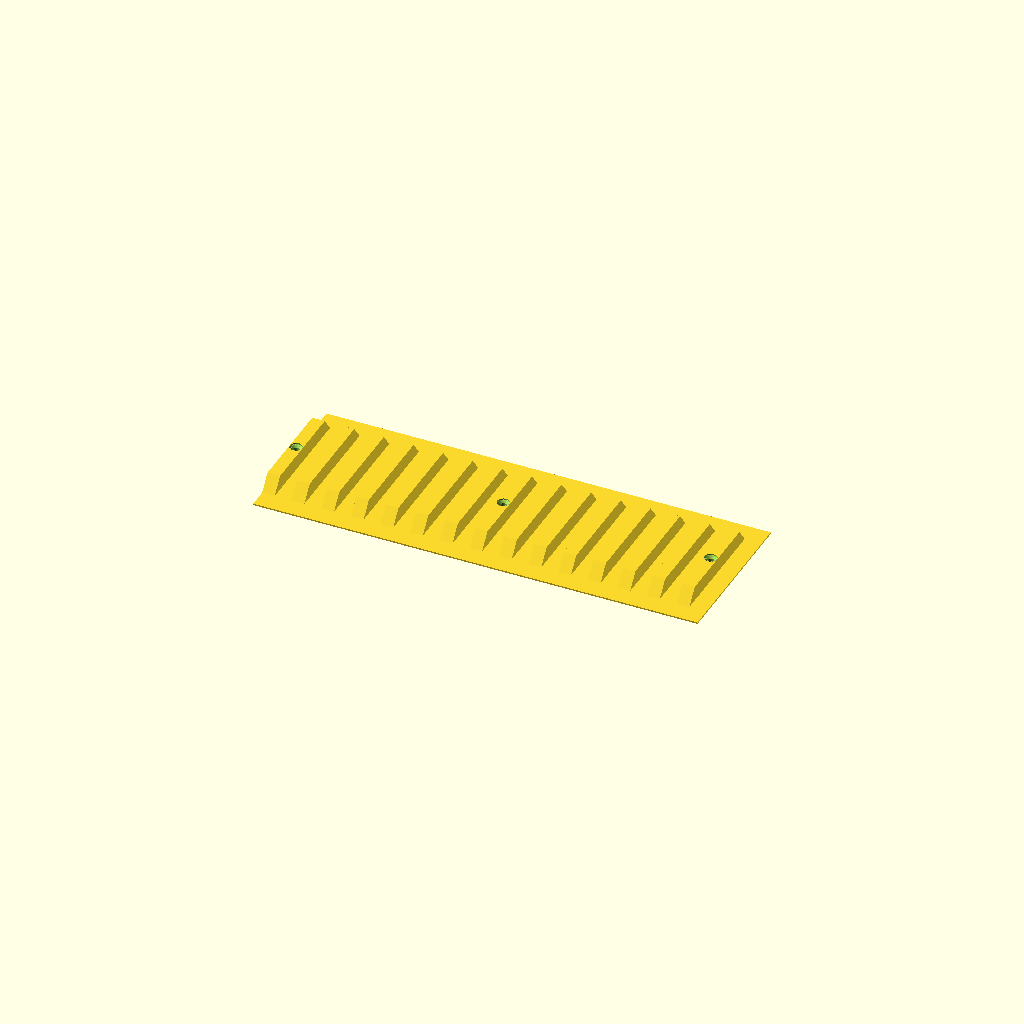
Cell 1 — every parameter at its default value.
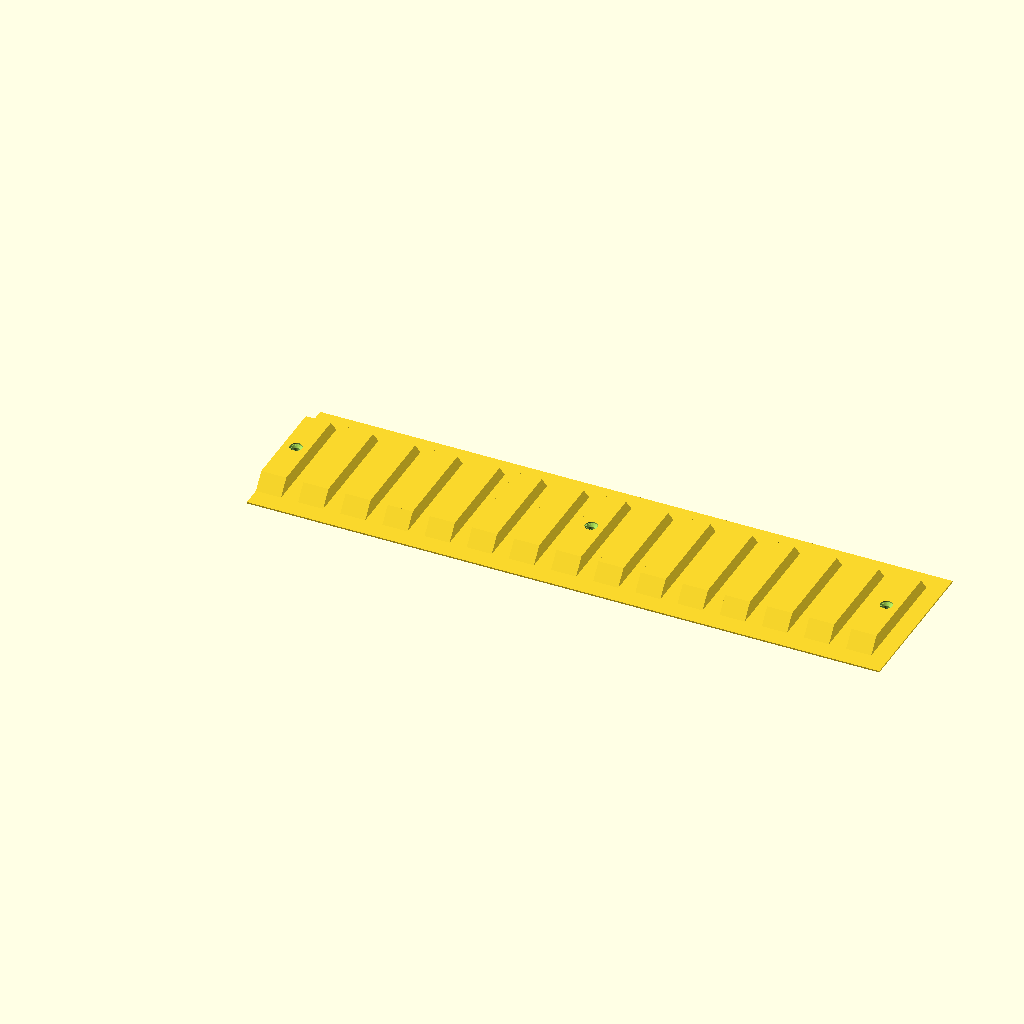
Cell 2: the same model with ridge_width = 11.
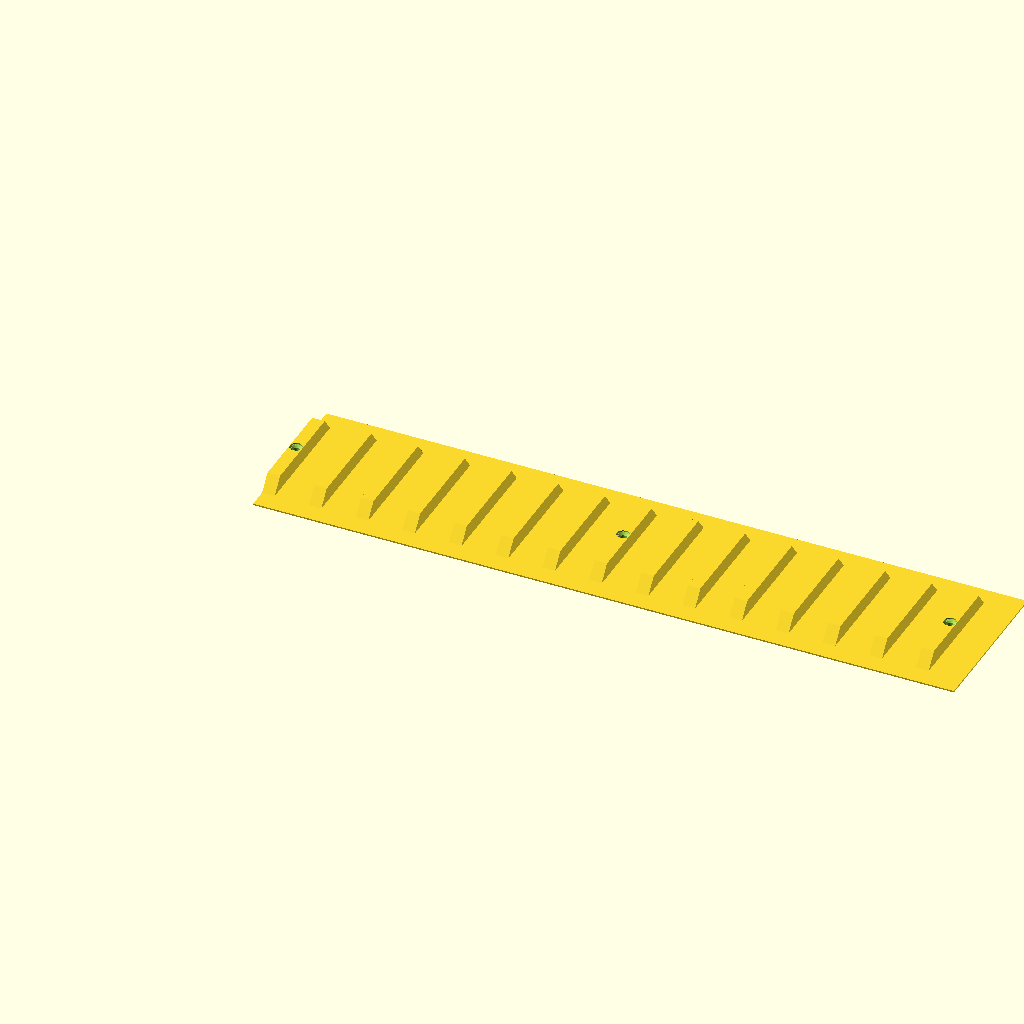
Cell 3: valley_width = 15 (everything else at default).
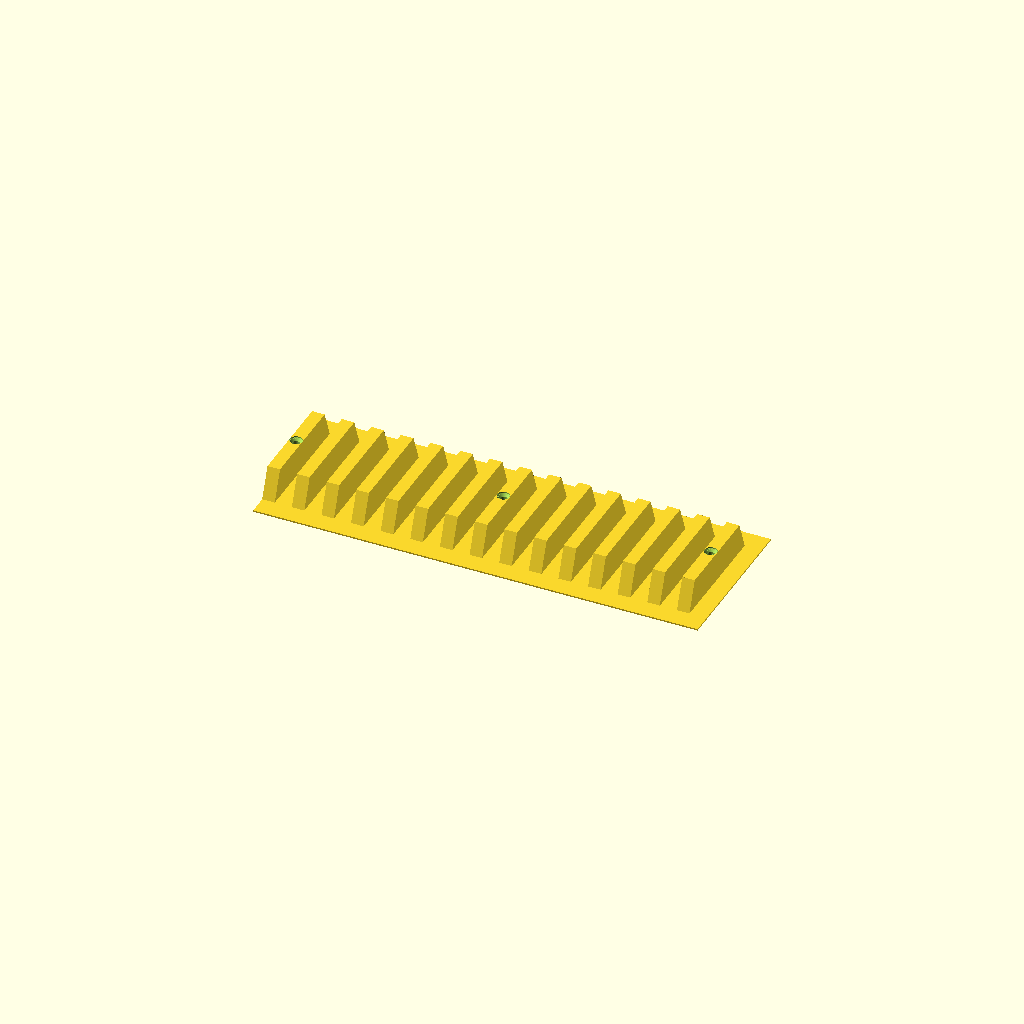
Cell 4 — ridge_height set to 13, the other parameters unchanged.
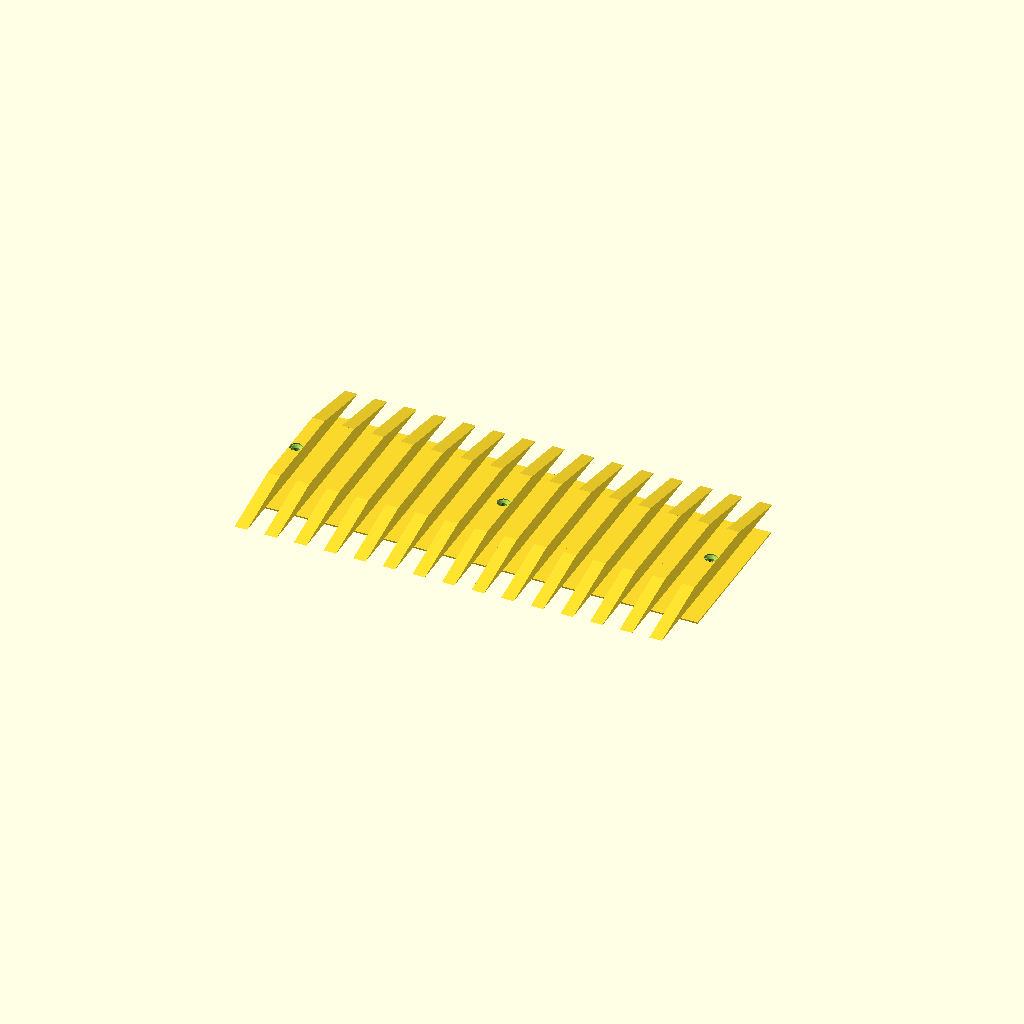
Cell 5: the same model with ridge_full_length = 104.
One fixed orthographic camera (rotation 55°, 0°, 25°; colour scheme Cornfield) for every cell.
The OpenSCAD source (cabinetdividers/divider.scad):

ridge_width=5.5;
valley_width=7.5;
ridge_height=6.5;
ridge_top_length=42;
ridge_full_length=52;
plate_height = 0.65;
plate_length=69;
screwhead_radius=2.7;

tolerance=0.2;

module countersink()
{
  
  //assume a 90 degree angle. For US inch screws it is probably 82 degrees
  radius=screwhead_radius;
  depth=2.75;
  rotate_extrude($fn=200)
  polygon(points=[[0,0],[radius,0],[0,depth]], paths=[[0,1,2]]);
}

module ridge()
{
  cube([ridge_width,42,ridge_height],center=true);
  translate([0,21,0])slope();
  translate([0,-21,0])rotate([0,0,180])slope();
}


module slope()
{
  length=(ridge_full_length-ridge_top_length)/2;
  translate([-ridge_width/2,0,-ridge_height/2])rotate([90,0,90])
    linear_extrude(height=ridge_width)
        {
            polygon(points=[[0,0],[length,0],[0,ridge_height]], paths=[[0,1,2]]);
        }
}

module strip(ridges=2)
{
  //ridges
  for (step = [0:ridges-1])
  {
    ridge_x_pos = step*(ridge_width+valley_width);
    translate([ridge_x_pos,0,0]) ridge();
  }
  //baseplate
  plate_width = ridges*(ridge_width+valley_width);
  translate([-ridge_width/2,-plate_length/2,-ridge_height/2-plate_height])cube([plate_width,plate_length,plate_height]);
}

module screwstrip(ridges=2)
{
  difference()
  {
    strip(ridges);
    for (step = [0:ridges-1])
    {
      if ((step % 7) == 0)
      {
        ridge_x_pos = step*(ridge_width+valley_width);
        translate([ridge_x_pos,0,ridge_height/2-0.5]) rotate([180,0,0])countersink();
        translate([ridge_x_pos,0,ridge_height/2]) cylinder(r=screwhead_radius,h=1,center=true,$fn=64);
        translate([ridge_x_pos,0,ridge_height/2]) cylinder(r=1.6,h=100,center=true,$fn=64);
      }
     }
    
  }
}

// 15 is right length for cabinets
screwstrip(15);
Parameter table extracted from the source (name, type, default, range or options):
ridge_width: number, default 5.5
valley_width: number, default 7.5
ridge_height: number, default 6.5
ridge_top_length: number, default 42
ridge_full_length: number, default 52
plate_height: number, default 0.65
plate_length: number, default 69
screwhead_radius: number, default 2.7
tolerance: number, default 0.2
